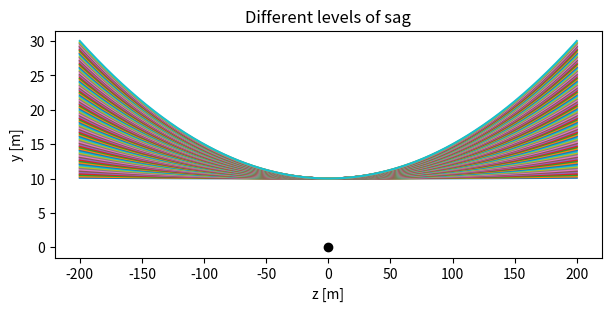
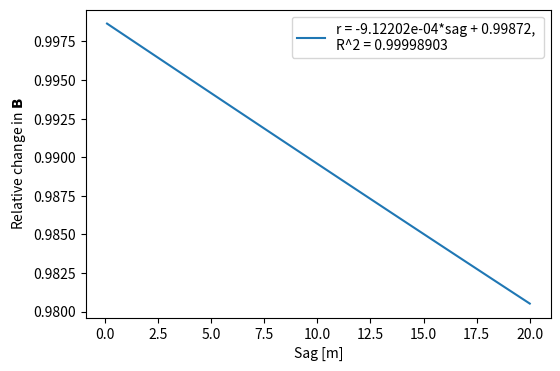
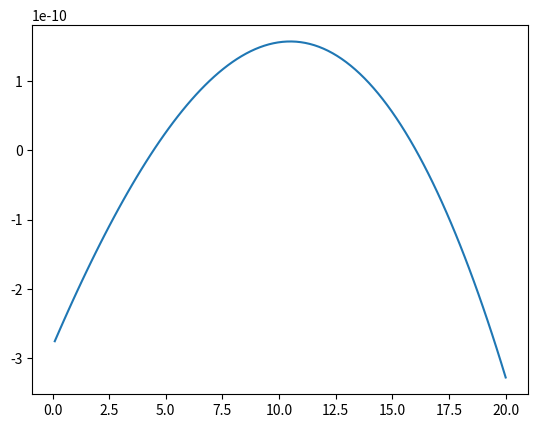
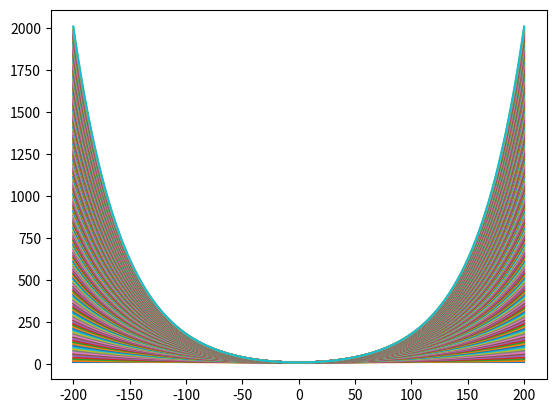
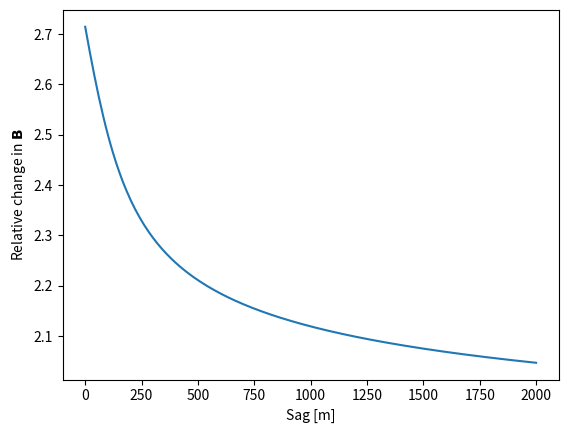

Write the Python code that produced these figures, in order.
import numpy as np
from matplotlib import pyplot as plt
# plt.style.use("dark_background")
from scipy.optimize import fsolve

mu = 1.25e-6
I = 400  # Amperes
L = 400  # meters
h = 10  # meters
x_p = 9


def determine_a_and_yd(sag):
    """
    this function determines 'a' in the equation y = h + a*cosh(z/a) such that y=h+sag when z=L/2
    """
    # using knowledge from wikipedia,
    def Hfunc(a):
        return L - 2*a*np.arccosh((sag + a)/a)
    a = fsolve(Hfunc, np.array([100]))[0]

    # def myfun(a):
    #     return a*np.cosh(L/(2*a)) - sag - a
    #
    # mya = fsolve(myfun, np.array([100]))[0]
    # print(a, mya)

    return a, h-a


def simulate(sag_space, Nz=1000):
    B = np.zeros((3, sag_space.shape[0]))
    z = np.linspace(-L/2, L/2, Nz)

    for i, sag in enumerate(sag_space):
        a, y_d = determine_a_and_yd(sag)
        cat = lambda _z: y_d + a*np.cosh(_z/a)
        sum = np.zeros(3)
        for n in range(Nz-1):
            z_n = z[n]
            z_np1 = z[n+1]
            dl = np.array([0, cat(z_np1) - cat(z_n), z_np1-z_n])
            r_prime = np.array([0, cat(z_n), z_n])
            length_r_prime = np.sqrt(np.sum(np.square(r_prime)))
            sum += np.cross(dl, r_prime)/length_r_prime**3
        plt.plot(z, cat(z))
        B[:, i] = mu*I*sum/(4*np.pi)
    return B[0, :]


Bx_straight = -mu*I/(2*np.pi*h)  # using simple Biot-Savart
sag_space = np.linspace(0.1, 20, 100)
plt.subplots(figsize=(6, 3), layout="constrained")
Bx = simulate(sag_space)

plt.plot([0], [0], 'ko')
plt.title("Different levels of sag")
plt.xlabel("z [m]")
plt.ylabel("y [m]")
# plt.savefig("Graphs\\ExamineSingleCatenaryDifferentSags.pdf", format='pdf', bbox_inches='tight')
# plt.show()
# quit()
# relative difference
y = Bx/Bx_straight

# best fit straight line
((m, k), residuals, _, _, _) = np.polyfit(sag_space, y, 1, full=True)

# calculate B with sag=20, using either method:
print(f"Simulated Bx sith sag=20m : {Bx[-1]}"
      f"\n with fitted line approximation: {Bx_straight*(20*m  + k)}")

# calculate R^2 value of the fit
y_hat = m*sag_space + k
y_bar = y.mean()
ss_tot = ((y-y_bar)**2).sum()
ss_res = ((y-y_hat)**2).sum()
R2 = 1 - (ss_res/ss_tot)

s = f"r = {m:.5e}*sag + {k:.5f}, \nR^2 = {R2:.8f}"

plt.figure(figsize=(6, 4))
plt.plot(sag_space, y)
plt.legend([s])
plt.xlabel("Sag [m]")
plt.ylabel(r"Relative change in $\mathbf{B}$")
# plt.savefig("Graphs\\ExamineSingleCatenaryLineFit.pdf", format='pdf', bbox_inches='tight')
# plt.show()

plt.figure()
Bx_fitted = Bx_straight*(m*sag_space + k)
plt.plot(sag_space, Bx - Bx_fitted)
plt.show()
# quit()

plt.figure()
# do it again for higher values of sag to see the full picture
sag_space = np.linspace(0.1, 2000, 200)
Bx = simulate(sag_space)

# relative difference
y = Bx/Bx_straight


plt.figure()
plt.plot(sag_space, np.exp(y))
plt.xlabel("Sag [m]")
plt.ylabel(r"Relative change in $\mathbf{B}$")
# plt.savefig("Graphs\\ExamineSingleCatenaryFullRelationship.pdf", format='pdf', bbox_inches='tight')
plt.show()

